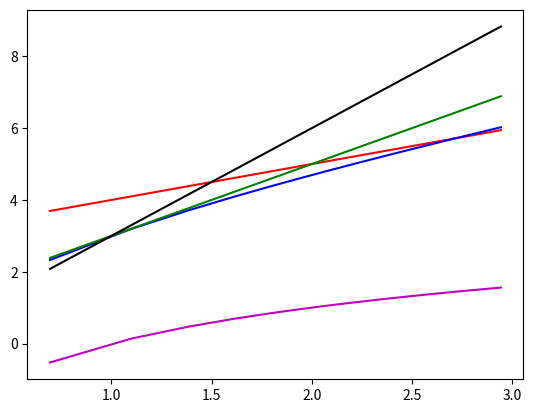

The matplotlib source for this figure:
'''
Graph the functions 8n, 4nlogn, 2n^2, n^3, and 2^n using a logarithmic scale
for the x- and y-axes; that is, if the function value f (n) is y, plot this as a
point with x-coordinate at logn and y-coordinate at logy.
'''
import numpy
import matplotlib.pyplot
x , y, y1,y2,y3,y4 = [],[],[],[],[],[]
for i in range(2,20):
    x.append(numpy.log(i))
    y.append(3+x[i-2]) #log (8n)
    y1.append(2+x[i-2]+numpy.log(x[i-2])) #log (4nlogn)
    y2.append(1+2*x[i-2]) # log (2n^2)
    y3.append(3*x[i-2]) #log(n^3)
    y4.append(numpy.log2(x[i-2])) #log(2^n)
print(x)

#matplotlib.pyplot.plot(x,y,'ro',x,y1,'b*',x,y2,'g^',x,y3,'ks',x,y4,'m+')
matplotlib.pyplot.plot(x,y,'r',x,y1,'b',x,y2,'g',x,y3,'k',x,y4,'m')
matplotlib.pyplot.show()
